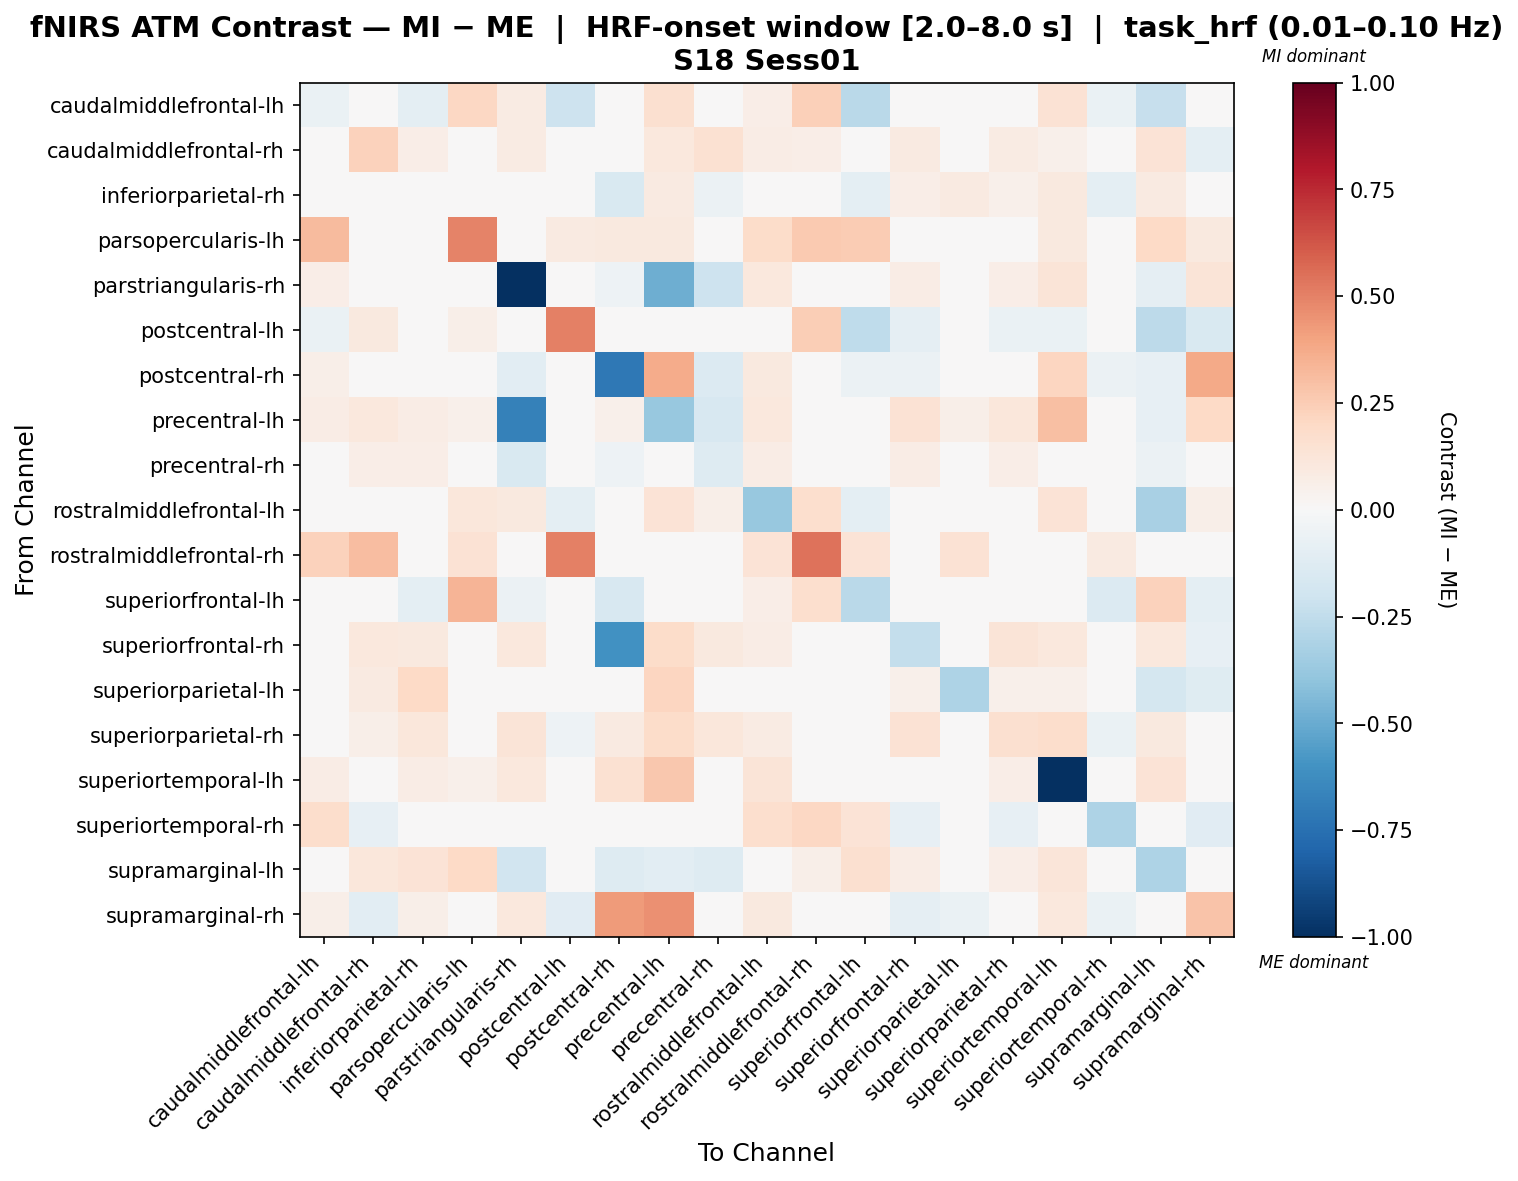

Values plotted in this chart, from the file beside it:
, caudalmiddlefrontal-lh, caudalmiddlefrontal-rh, inferiorparietal-rh, parsopercularis-lh, parstriangularis-rh, postcentral-lh, postcentral-rh, precentral-lh, precentral-rh, rostralmiddlefrontal-lh, rostralmiddlefrontal-rh, superiorfrontal-lh, superiorfrontal-rh, superiorparietal-lh, superiorparietal-rh, superiortemporal-lh, superiortemporal-rh, supramarginal-lh, supramarginal-rh
caudalmiddlefrontal-lh, -0.06401, 0.0, -0.09532, 0.2105, 0.08473, -0.2041, -0.01059, 0.1589, 0.02118, 0.06312, 0.2396, -0.2717, 0.0, 0.0, 0.0, 0.1483, -0.06765, -0.234, 0.02118
caudalmiddlefrontal-rh, 0.01404, 0.2314, 0.07003, 0.04211, 0.08171, 0.04038, 0.04669, 0.1053, 0.1533, 0.07712, 0.06545, 0.02807, 0.09342, -0.03139, 0.08022, 0.05146, -0.04973, 0.1404, -0.09592
inferiorparietal-rh, -0.03785, 0.02692, -0.02243, 0.0, -0.04878, 0.0, -0.1508, 0.08747, -0.06224, -0.01458, 0.0, -0.09532, 0.06729, 0.08747, 0.05383, 0.0942, -0.09532, 0.08747, 0.02271
parsopercularis-lh, 0.3178, 0.03575, 0.0, 0.4979, 0.03538, 0.08937, 0.09434, 0.09434, 0.0, 0.1837, 0.2592, 0.2573, 0.0, 0.0, 0.0, 0.09434, 0.03575, 0.1984, 0.09434
parstriangularis-rh, 0.06285, 0.03771, 0.04908, 0.03143, -0.9967, 0.0, -0.05028, -0.486, -0.2077, 0.1068, 0.0, 0.0, 0.07542, 0.0, 0.06285, 0.132, 0.0, -0.09338, 0.132
postcentral-lh, -0.06382, 0.09713, 0.0, 0.05896, 0.0, 0.5013, 0.0, 0.04717, -0.02334, 0.02705, 0.2469, -0.2539, -0.09077, 0.004581, -0.06743, -0.06719, -0.001404, -0.2595, -0.1556
postcentral-rh, 0.06169, 0.01192, -0.008264, 0.04766, -0.1076, 0.0, -0.7163, 0.3707, -0.1341, 0.1001, 0.0, -0.05535, -0.05633, 0.0, 0.03575, 0.2128, -0.05535, -0.08302, 0.3758
precentral-lh, 0.0749, 0.1092, 0.0749, 0.05447, -0.6788, 0.03703, 0.05244, -0.3761, -0.1593, 0.1021, 0.0, -0.02724, 0.1429, 0.05937, 0.1164, 0.3025, 0.0, -0.08451, 0.1997
precentral-rh, 0.0279, 0.06563, 0.06515, 0.0, -0.1554, -0.006499, -0.05279, -0.04819, -0.1301, 0.07672, 0.0, 0.0, 0.07355, 0.0, 0.06975, 0.02663, 0.0, -0.05849, 0.04613
rostralmiddlefrontal-lh, 0.01176, 0.03318, -0.01034, 0.1116, 0.0964, -0.097, 0.02347, 0.135, 0.05784, -0.3756, 0.1672, -0.09423, 0.04498, 0.0, 0.03213, 0.135, -0.01062, -0.3211, 0.06035
rostralmiddlefrontal-rh, 0.2266, 0.3076, 0.0, 0.1457, 0.0, 0.5045, 0.0, 0.0, 0.0, 0.1403, 0.545, 0.1349, 0.0, 0.143, 0.0, 0.0, 0.09173, 0.04856, 0.0
superiorfrontal-lh, 0.04875, 0.01448, -0.09805, 0.3367, -0.05702, -0.01047, -0.1634, 0.0, -0.03268, 0.06937, 0.1665, -0.2664, 0.0, 0.0, 0.0, 0.0, -0.1384, 0.2288, -0.09805
superiorfrontal-rh, 0.01578, 0.1063, 0.09467, 0.0, 0.1026, -0.02055, -0.6074, 0.1819, 0.09758, 0.071, 0.007889, 0.0, -0.2403, -0.02495, 0.1314, 0.1038, -0.04766, 0.1093, -0.08128
superiorparietal-lh, -0.03813, 0.09151, 0.2029, 0.0, 0.0, 0.0318, 0.0, 0.2125, 0.0, -0.03813, 0.0369, -0.03813, 0.05461, -0.3109, 0.05461, 0.05461, -0.02158, -0.1738, -0.1187
superiorparietal-rh, 0.0, 0.05573, 0.1144, 0.0, 0.1258, -0.05304, 0.09151, 0.1862, 0.1167, 0.08007, 0.0, 0.0, 0.143, -0.04969, 0.1607, 0.1731, -0.06355, 0.1003, -0.03759
superiortemporal-lh, 0.07694, 0.01466, 0.07181, 0.05321, 0.1026, -0.02544, 0.1535, 0.2669, -0.0006086, 0.1301, 0.01217, 0.0, 0.0213, -0.04067, 0.06921, -1.0, -0.03498, 0.1339, -0.004616
superiortemporal-rh, 0.1749, -0.07958, -0.02984, 0.02408, 0.0, 0.004712, -0.04973, 0.0, 0.0, 0.1649, 0.2047, 0.1351, -0.07958, -0.03979, -0.07958, 0.04752, -0.3124, 0.02408, -0.1094
supramarginal-lh, -0.01108, 0.1128, 0.1353, 0.2013, -0.1875, -0.02745, -0.1313, -0.1059, -0.1313, -0.01394, 0.05907, 0.1603, 0.07519, -0.03723, 0.06444, 0.1235, 0.02148, -0.3077, 0.0
supramarginal-rh, 0.06111, -0.1093, 0.05586, 0.04198, 0.1049, -0.1115, 0.4293, 0.459, 0.008934, 0.09722, 0.0, -0.02346, -0.08955, -0.06453, -0.04725, 0.1084, -0.06453, 0.0, 0.2873
